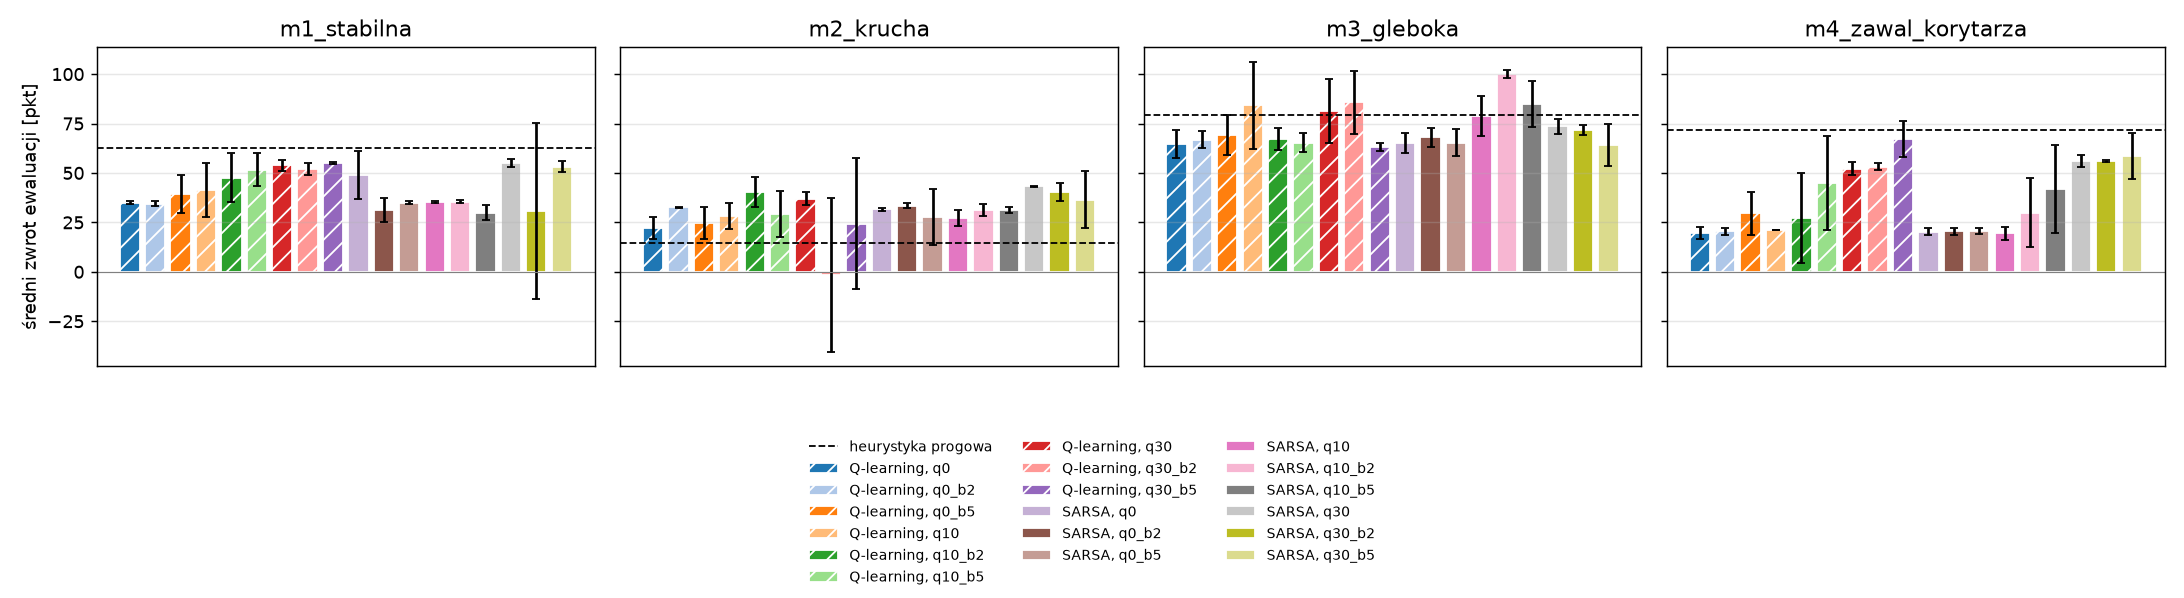

Data behind this chart, as committed beside it:
agent, variant, map, seeds, mean_return, sd_return, exit_rate, collapse_rate, oil_rate, mean_value_out, failed_runs, baseline
q_learning, q0, m1_stabilna, 3, 34.94, 0.7691, 0.971, 0.029, 0.0, 29.13, 0, 62.84
q_learning, q0, m2_krucha, 3, 22.09, 5.397, 0.5023, 0.4977, 0.0, 19.91, 1, 14.57
q_learning, q0, m3_gleboka, 3, 64.47, 7.138, 0.7287, 0.2713, 0.0, 52.03, 0, 79.5
q_learning, q0, m4_zawal_korytarza, 3, 19.71, 2.894, 0.973, 0.027, 0.0, 17.51, 0, 71.69
q_learning, q0_b2, m1_stabilna, 3, 34.5, 1.225, 0.969, 0.031, 0.0, 29.07, 0, 62.84
q_learning, q0_b2, m2_krucha, 3, 32.57, 0.4361, 0.8203, 0.1797, 0.0, 27.7, 0, 14.57
q_learning, q0_b2, m3_gleboka, 3, 66.79, 4.346, 0.868, 0.132, 0.0, 54.68, 0, 79.5
q_learning, q0_b2, m4_zawal_korytarza, 3, 20.43, 1.667, 0.9783, 0.0217, 0.0, 17.61, 0, 71.69
q_learning, q0_b5, m1_stabilna, 3, 39.12, 9.623, 0.94, 0.06, 0.0, 34.66, 0, 62.84
q_learning, q0_b5, m2_krucha, 3, 24.64, 8.005, 0.703, 0.297, 0.0, 23.78, 0, 14.57
q_learning, q0_b5, m3_gleboka, 3, 69.06, 10.02, 0.7577, 0.2423, 0.0, 55.47, 0, 79.5
q_learning, q0_b5, m4_zawal_korytarza, 3, 29.61, 10.91, 0.9323, 0.0677, 0.0, 27.98, 0, 71.69
q_learning, q10, m1_stabilna, 3, 41.26, 13.68, 0.962, 0.038, 0.0, 34.64, 0, 62.84
q_learning, q10, m2_krucha, 3, 28.14, 6.471, 0.6563, 0.3437, 0.0, 25.86, 0, 14.57
q_learning, q10, m3_gleboka, 3, 84.14, 22.11, 0.8043, 0.1957, 0.0, 68.27, 0, 79.5
q_learning, q10, m4_zawal_korytarza, 3, 21.39, 0.0, 0.986, 0.014, 0.0, 17.75, 0, 71.69
q_learning, q10_b2, m1_stabilna, 3, 47.63, 12.42, 0.9537, 0.0463, 0.0, 39.99, 0, 62.84
q_learning, q10_b2, m2_krucha, 3, 40.39, 7.448, 0.7567, 0.2433, 0.0, 33.34, 0, 14.57
q_learning, q10_b2, m3_gleboka, 3, 67.23, 5.734, 0.8613, 0.1387, 0.0, 54.26, 0, 79.5
q_learning, q10_b2, m4_zawal_korytarza, 3, 27.4, 22.75, 0.9363, 0.0637, 0.0, 26.29, 0, 71.69
q_learning, q10_b5, m1_stabilna, 3, 51.72, 8.34, 0.953, 0.047, 0.0, 42.92, 0, 62.84
q_learning, q10_b5, m2_krucha, 3, 29.22, 11.74, 0.5297, 0.4703, 0.0, 25.42, 2, 14.57
q_learning, q10_b5, m3_gleboka, 3, 65.31, 4.925, 0.8293, 0.1707, 0.0, 54.35, 0, 79.5
q_learning, q10_b5, m4_zawal_korytarza, 3, 44.82, 23.72, 0.7877, 0.2123, 0.0, 39.3, 0, 71.69
q_learning, q30, m1_stabilna, 3, 53.79, 2.649, 0.9447, 0.0553, 0.0, 45.34, 0, 62.84
q_learning, q30, m2_krucha, 3, 36.97, 3.181, 0.669, 0.331, 0.0, 32.11, 0, 14.57
q_learning, q30, m3_gleboka, 3, 81.39, 16.1, 0.8243, 0.1757, 0.0, 65.22, 0, 79.5
q_learning, q30, m4_zawal_korytarza, 3, 52.2, 3.18, 0.9387, 0.0613, 0.0, 45.06, 0, 71.69
q_learning, q30_b2, m1_stabilna, 3, 52.11, 2.905, 0.933, 0.067, 0.0, 44.78, 0, 62.84
q_learning, q30_b2, m2_krucha, 3, -1.651, 38.77, 0.248, 0.1817, 0.5703, 11.9, 2, 14.57
q_learning, q30_b2, m3_gleboka, 3, 85.7, 15.88, 0.887, 0.113, 0.0, 70.43, 0, 79.5
q_learning, q30_b2, m4_zawal_korytarza, 3, 53.14, 1.832, 0.9383, 0.0617, 0.0, 45.04, 0, 71.69
q_learning, q30_b5, m1_stabilna, 3, 55.08, 0.5452, 0.9487, 0.0513, 0.0, 45.54, 0, 62.84
q_learning, q30_b5, m2_krucha, 3, 24.31, 33.18, 0.508, 0.364, 0.128, 24.38, 1, 14.57
q_learning, q30_b5, m3_gleboka, 3, 63.17, 1.923, 0.8363, 0.1637, 0.0, 52.69, 0, 79.5
q_learning, q30_b5, m4_zawal_korytarza, 3, 67.24, 8.921, 0.926, 0.074, 0.0, 55.31, 0, 71.69
sarsa, q0, m1_stabilna, 3, 48.86, 12.17, 0.9617, 0.0383, 0.0, 40.33, 0, 62.84
sarsa, q0, m2_krucha, 3, 31.58, 0.8977, 0.756, 0.244, 0.0, 27.22, 0, 14.57
sarsa, q0, m3_gleboka, 3, 65.04, 4.924, 0.7153, 0.2847, 0.0, 51.5, 0, 79.5
sarsa, q0, m4_zawal_korytarza, 3, 20.36, 1.792, 0.9757, 0.0243, 0.0, 17.56, 0, 71.69
sarsa, q0_b2, m1_stabilna, 3, 31.45, 6.031, 0.9223, 0.0777, 0.0, 27.67, 0, 62.84
sarsa, q0_b2, m2_krucha, 3, 33.39, 1.222, 0.7997, 0.2003, 0.0, 28.79, 0, 14.57
sarsa, q0_b2, m3_gleboka, 3, 67.96, 4.746, 0.763, 0.237, 0.0, 54.94, 0, 79.5
sarsa, q0_b2, m4_zawal_korytarza, 3, 20.43, 1.667, 0.9783, 0.0217, 0.0, 17.61, 0, 71.69
sarsa, q0_b5, m1_stabilna, 3, 35.05, 0.6965, 0.972, 0.028, 0.0, 29.16, 0, 62.84
sarsa, q0_b5, m2_krucha, 3, 27.83, 14.05, 0.6173, 0.3827, 0.0, 24.23, 1, 14.57
sarsa, q0_b5, m3_gleboka, 3, 65.34, 6.903, 0.6367, 0.3633, 0.0, 51.7, 0, 79.5
sarsa, q0_b5, m4_zawal_korytarza, 3, 20.51, 1.522, 0.979, 0.021, 0.0, 17.62, 0, 71.69
sarsa, q10, m1_stabilna, 3, 35.47, 0.5669, 0.9743, 0.0257, 0.0, 29.23, 0, 62.84
sarsa, q10, m2_krucha, 3, 27.05, 4.001, 0.7077, 0.2923, 0.0, 23.73, 0, 14.57
sarsa, q10, m3_gleboka, 3, 78.9, 10.18, 0.885, 0.115, 0.0, 63.74, 0, 79.5
sarsa, q10, m4_zawal_korytarza, 3, 19.46, 3.352, 0.9723, 0.0277, 0.0, 17.5, 0, 71.69
sarsa, q10_b2, m1_stabilna, 3, 35.49, 0.588, 0.975, 0.025, 0.0, 29.25, 0, 62.84
sarsa, q10_b2, m2_krucha, 3, 31.18, 3.111, 0.858, 0.142, 0.0, 27.27, 0, 14.57
sarsa, q10_b2, m3_gleboka, 3, 100.1, 2.078, 0.89, 0.11, 0.0, 80.1, 0, 79.5
sarsa, q10_b2, m4_zawal_korytarza, 3, 29.88, 17.55, 0.9537, 0.0463, 0.0, 26.41, 0, 71.69
sarsa, q10_b5, m1_stabilna, 3, 29.81, 3.846, 0.9387, 0.0613, 0.0, 28.16, 0, 62.84
sarsa, q10_b5, m2_krucha, 3, 31.12, 1.529, 0.8943, 0.1057, 0.0, 26.83, 0, 14.57
sarsa, q10_b5, m3_gleboka, 3, 84.83, 11.81, 0.9013, 0.0987, 0.0, 68.39, 0, 79.5
sarsa, q10_b5, m4_zawal_korytarza, 3, 41.83, 22.45, 0.9267, 0.0733, 0.0, 35.98, 0, 71.69
... 12 more rows
